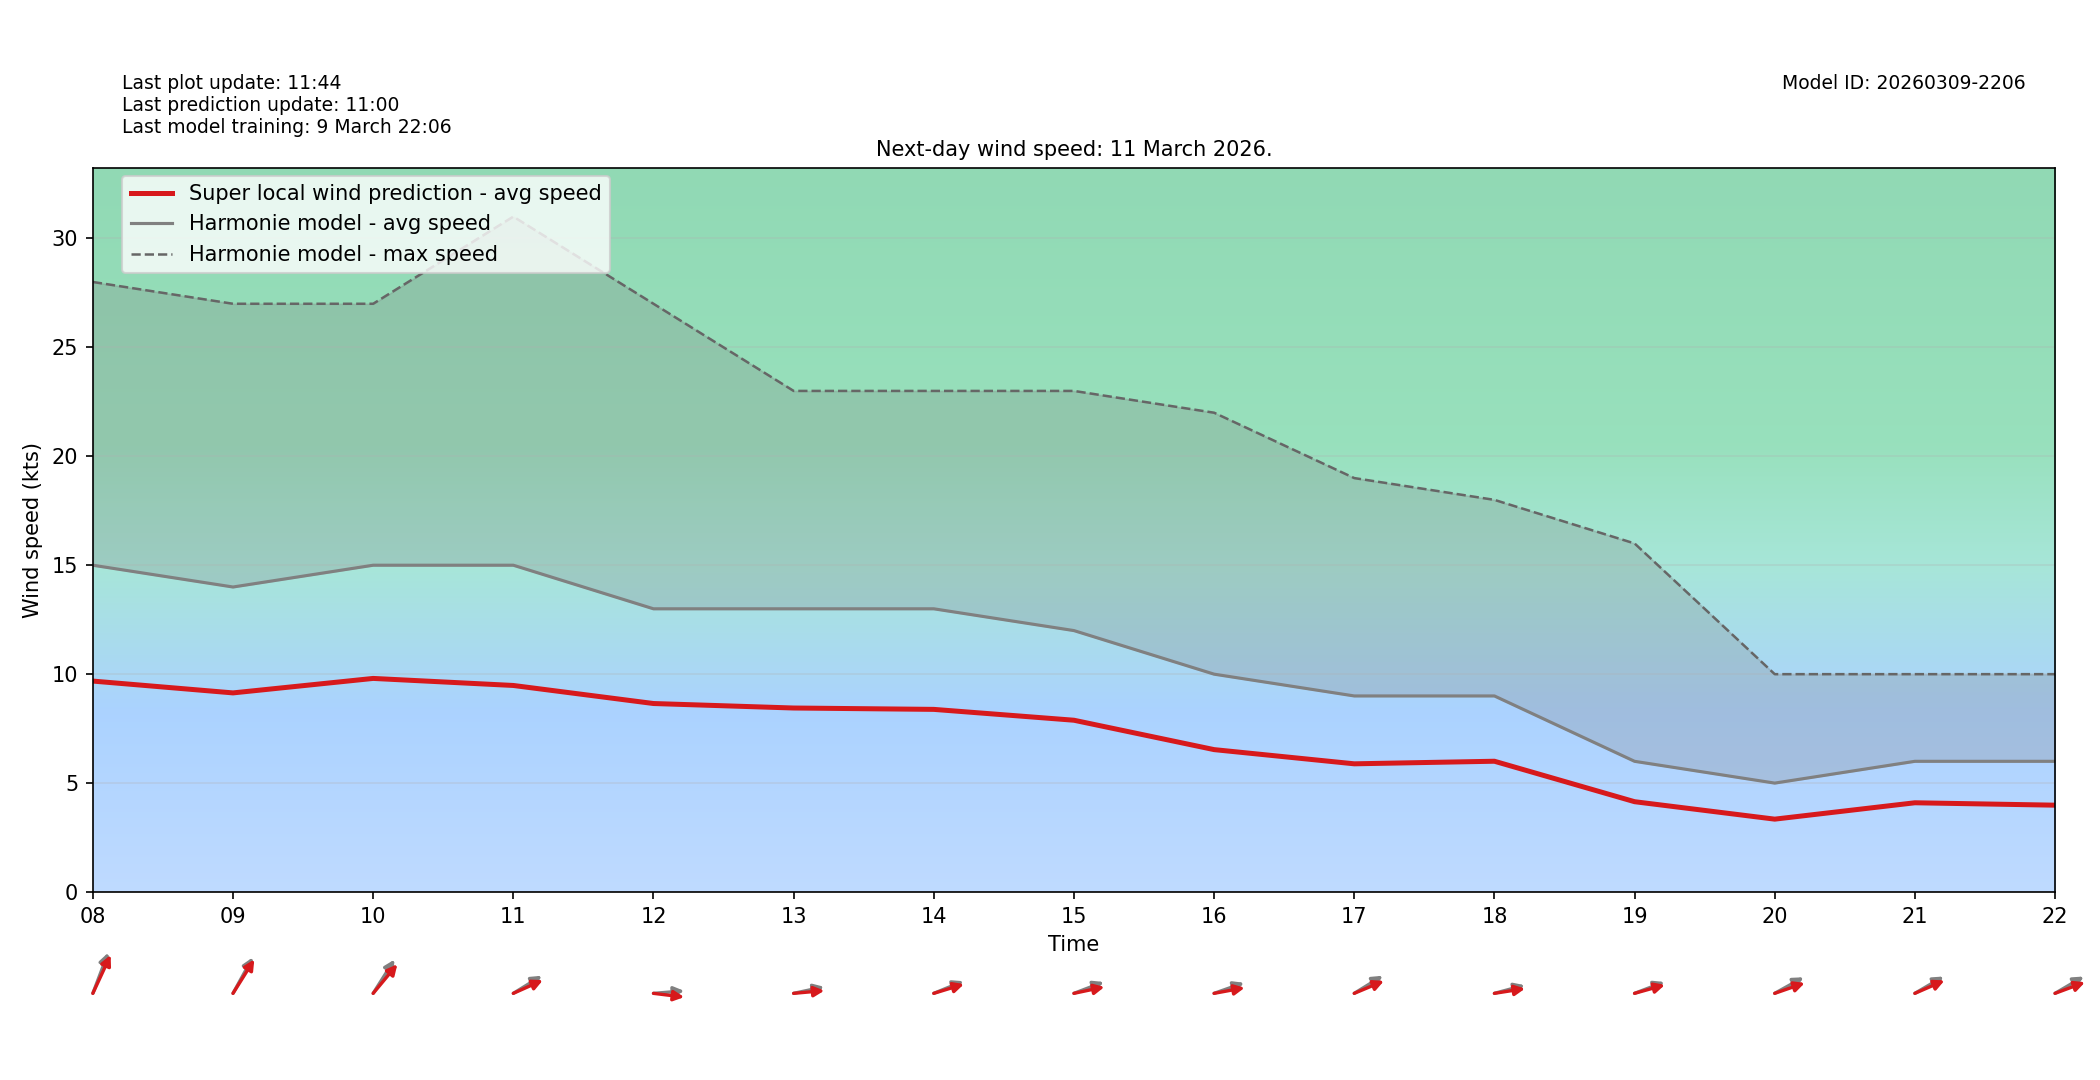

Data behind this chart, as committed beside it:
target_time_utc, hour_utc, forecast_wind_speed, lstm_pred_wind_speed, delta_speed_lstm_minus_forecast, forecast_wind_dir_deg, lstm_pred_wind_dir_deg, delta_dir_lstm_minus_forecast
2026-03-11T00:00:00Z, 00, 8.0, 5.346, -2.654, 200.0, 206, 5.984
2026-03-11T01:00:00Z, 01, 8.0, 5.415, -2.585, 184.0, 188.5, 4.542
2026-03-11T02:00:00Z, 02, 10.0, 6.557, -3.443, 183.0, 187.6, 4.579
2026-03-11T03:00:00Z, 03, 11.0, 7.291, -3.709, 189.0, 193.8, 4.84
2026-03-11T04:00:00Z, 04, 12.0, 7.815, -4.185, 195.0, 199.9, 4.896
2026-03-11T05:00:00Z, 05, 13.0, 8.426, -4.574, 193.0, 197.1, 4.06
2026-03-11T06:00:00Z, 06, 15.0, 10.04, -4.958, 201.0, 207.1, 6.066
2026-03-11T07:00:00Z, 07, 15.0, 10.04, -4.958, 202.0, 205.6, 3.606
2026-03-11T08:00:00Z, 08, 15.0, 9.683, -5.317, 210.0, 215.3, 5.252
2026-03-11T09:00:00Z, 09, 14.0, 9.14, -4.86, 220.0, 223.7, 3.731
2026-03-11T10:00:00Z, 10, 15.0, 9.804, -5.196, 224.0, 231.7, 7.719
2026-03-11T11:00:00Z, 11, 15.0, 9.481, -5.519, 248.0, 253.7, 5.654
2026-03-11T12:00:00Z, 12, 13.0, 8.652, -4.348, 267.0, 274.6, 7.595
2026-03-11T13:00:00Z, 13, 13.0, 8.446, -4.554, 262.0, 266.6, 4.634
2026-03-11T14:00:00Z, 14, 13.0, 8.384, -4.616, 255.0, 258.7, 3.656
2026-03-11T15:00:00Z, 15, 12.0, 7.885, -4.115, 256.0, 262.1, 6.109
2026-03-11T16:00:00Z, 16, 10.0, 6.537, -3.463, 257.0, 263.1, 6.122
2026-03-11T17:00:00Z, 17, 9.0, 5.885, -3.115, 248.0, 254.6, 6.618
2026-03-11T18:00:00Z, 18, 9.0, 6.004, -2.996, 260.0, 264.2, 4.168
2026-03-11T19:00:00Z, 19, 6.0, 4.147, -1.853, 256.0, 259.6, 3.596
2026-03-11T20:00:00Z, 20, 5.0, 3.346, -1.654, 250.0, 257.2, 7.17
2026-03-11T21:00:00Z, 21, 6.0, 4.097, -1.903, 249.0, 254, 5.043
2026-03-11T22:00:00Z, 22, 6.0, 3.987, -2.013, 249.0, 256.3, 7.303
2026-03-11T23:00:00Z, 23, 6.0, 3.97, -2.03, 238.0, 243.5, 5.508
